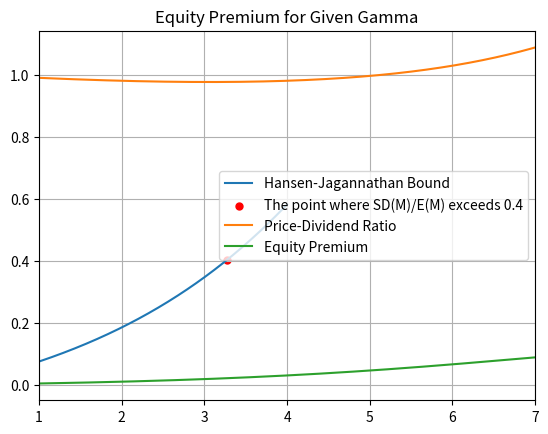

Reproduce this figure in Python.
# -*- coding: utf-8 -*-
"""
Created on Sun Nov 18 16:12:54 2018

@author: ChanJung Kim
"""

import numpy as np
from matplotlib import pyplot as plt

Num_iterations = 10000
Sim_result_g = np.zeros((Num_iterations, 1))

for i in range(Num_iterations):
    rv = np.random.random()
    e = float(np.random.standard_normal(1))
    if rv < 0.983:
        nu = 0
    elif rv >= 0.983:
        nu = np.log(0.65)
    g = np.exp(0.02 + 0.02*e + nu)
    Sim_result_g[i, 0] = g          


# Part 1
gamma = np.arange(1, 4.001, 0.01)
Sim_result_HJ = np.zeros((len(gamma), 1))
a = 0

for i in gamma:
    M = 0.99*Sim_result_g**(-i)
    mean = M.mean()
    sd = M.std()
    Sim_result_HJ[a, 0] = sd/mean
    a += 1

Sim_result_HJ = np.squeeze(Sim_result_HJ)

for i in range(len(Sim_result_HJ)):
    if Sim_result_HJ[i] > 0.4:
        k = i
        break
#    elif Sim_result_HJ[i] < 0.4:
#        break

print('Smallest value of gamma for which H-J bound > 0.4 is %0.4f' %(gamma[k]))
        
plt.title('Hansen-Jagannathan Bound for Given Gamma')
plt.plot(gamma,Sim_result_HJ, label ='Hansen-Jagannathan Bound')
plt.scatter(gamma[k], Sim_result_HJ[k], color = 'r', s=25, label = 'The point where SD(M)/E(M) exceeds 0.4')
plt.legend()
plt.grid()
plt.xlim(1, 4)
#plt.savefig('Hansen_Jagannathan_Bound.jpeg', dpi=400)
plt.show()

# Part 2
gamma = np.arange(1, 7.001, 0.01)
Sim_result_PD = np.zeros((len(gamma), 1))

a = 0
for i in gamma:
    PD = 0.99*Sim_result_g**(1-i)
    pd_mean = PD.mean()
    Sim_result_PD[a, 0] = pd_mean
    a += 1

Sim_result_PD = np.squeeze(Sim_result_PD)    

plt.title('Price-Dividend Ratio for Given Gamma')
plt.plot(gamma,Sim_result_PD, label ='Price-Dividend Ratio')
plt.legend()
plt.grid()
plt.xlim(1, 7)
#plt.savefig('Price_Dividend_Ratio.jpeg', dpi=400)
plt.show()

# Part 3
plt.title('Equity Premium for Given Gamma')
Rm = 1/Sim_result_PD * Sim_result_g.mean()

Sim_result_RF = np.zeros((len(gamma), 1))
a = 0

for i in gamma:
    De = 0.99*Sim_result_g**(-i)
    Rf = 1/De.mean()
    Sim_result_RF[a, 0] = Rf
    a += 1

Sim_result_RF = np.squeeze(Sim_result_RF) 
RP = Rm - Sim_result_RF

plt.plot(gamma,RP, label ='Equity Premium')
plt.legend()
plt.grid()
plt.xlim(1, 7)
#plt.savefig('Equity_Premium.jpeg', dpi=400)
plt.show()




